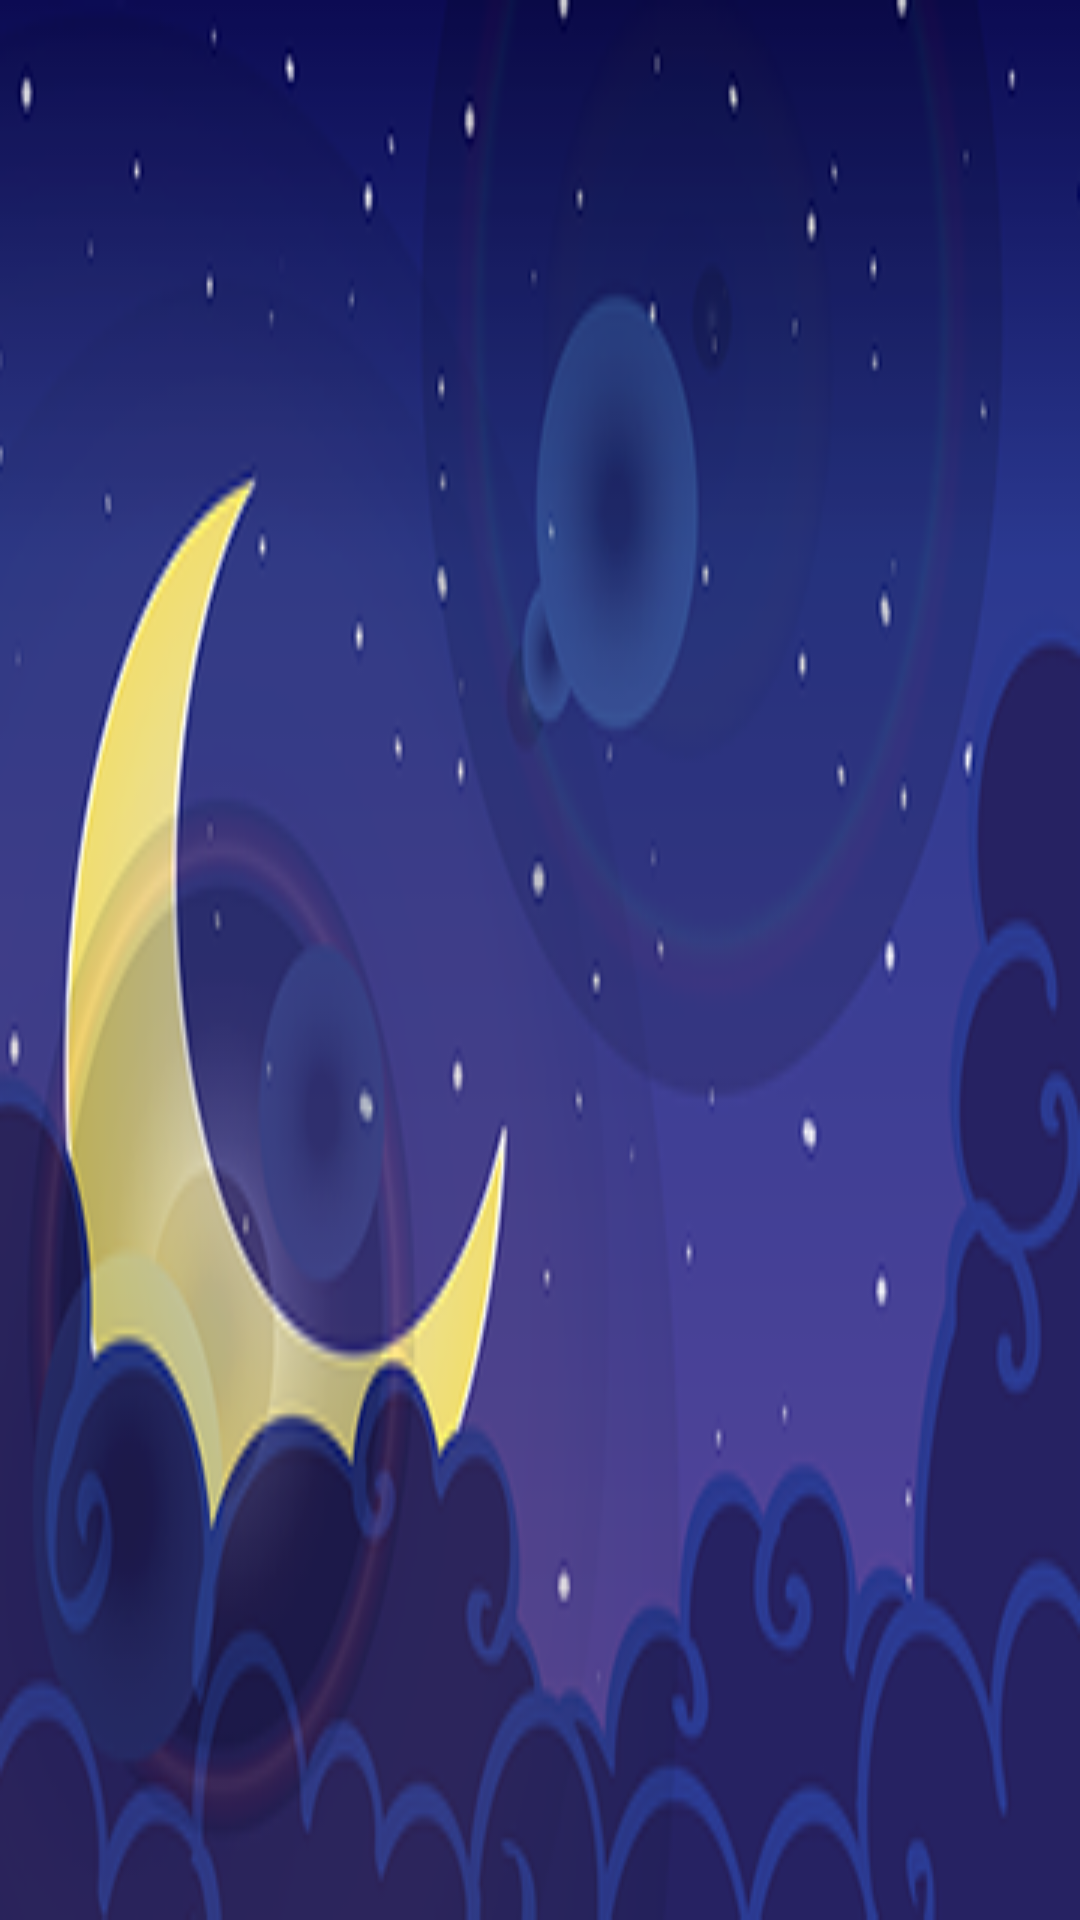

Android layout source for this screen:
<!-- AndroidManifest.xml: application theme AppTheme -->
<!-- res/layout/nav_header.xml -->
<?xml version="1.0" encoding="utf-8"?>
<LinearLayout xmlns:android="http://schemas.android.com/apk/res/android"
    android:layout_width="match_parent"
    android:layout_height="wrap_content"
    android:background="@color/colorPrimaryDark"
    android:gravity="center"
    android:orientation="vertical">


    <ImageView
        android:id="@+id/navPic"
        android:layout_width="match_parent"
        android:layout_height="match_parent"
        android:adjustViewBounds="true"
        android:scaleType="fitXY"
        android:src="@drawable/drawer" />


</LinearLayout>
<!-- resources referenced by this layout -->
<resources>
  <color name="colorPrimaryDark">#d9b62e</color>
  <!-- drawable drawer: png bitmap (drawable, 66346 bytes) -->
  <style name="AppTheme" parent="Theme.AppCompat.Light.DarkActionBar">
          
          <item name="colorPrimary">@color/colorPrimary</item>
          <item name="colorPrimaryDark">@color/colorPrimaryDark</item>
          <item name="colorAccent">@color/colorAccent</item>
      </style>
  <color name="colorPrimary">#d9b62e</color>
  <color name="colorAccent">#ffcc00</color>
</resources>
